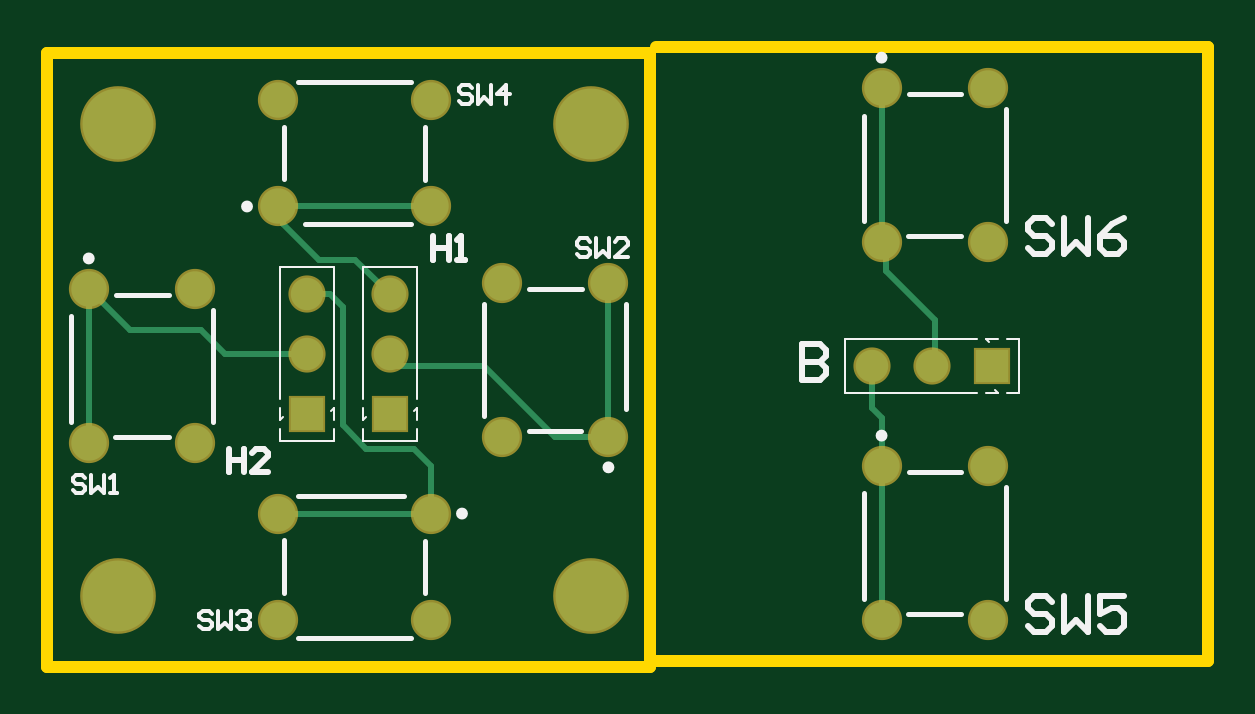
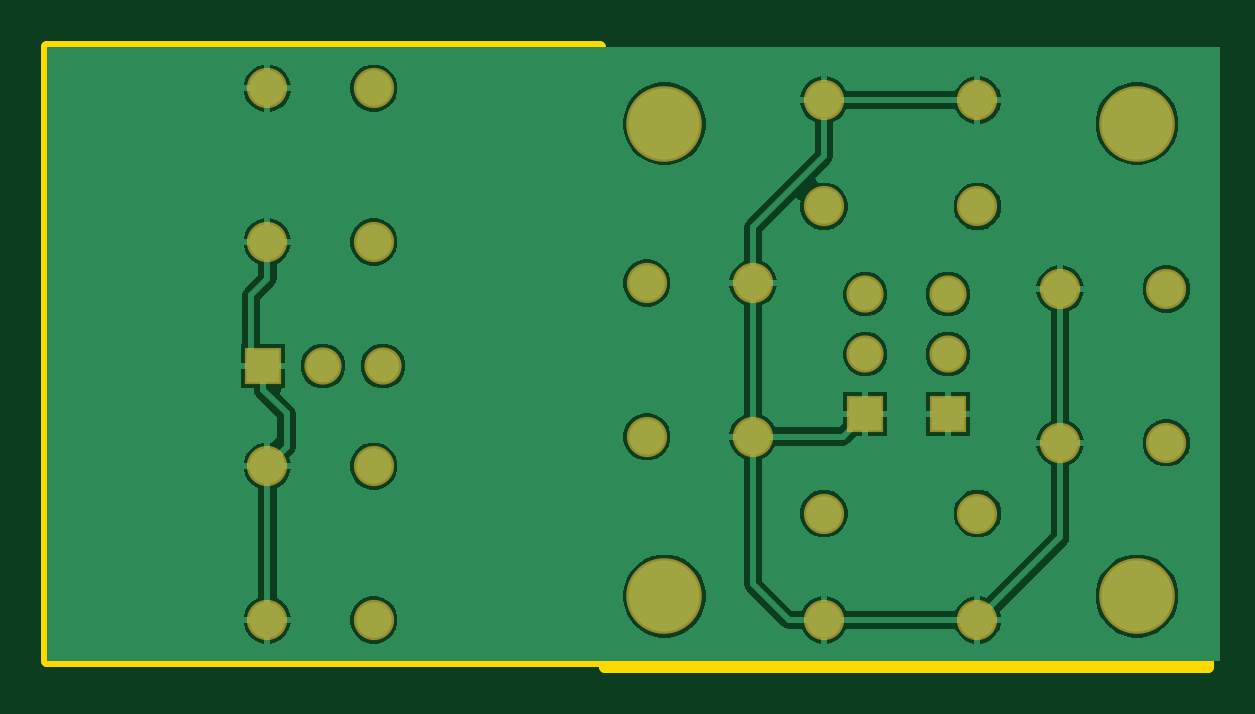
Circuit board: 8 layer files. Board 49.1 x 26.2 mm.
- bottom_copper: PCB_Dpad&Trigger.GBL (19869 bytes)
- paste: PCB_Dpad&Trigger.GBP (266 bytes)
- bottom_mask: PCB_Dpad&Trigger.GBS (1144 bytes)
- outline: PCB_Dpad&Trigger.GM1 (626 bytes)
- top_copper: PCB_Dpad&Trigger.GTL (2239 bytes)
- top_silk: PCB_Dpad&Trigger.GTO (5113 bytes)
- paste: PCB_Dpad&Trigger.GTP (270 bytes)
- top_mask: PCB_Dpad&Trigger.GTS (1143 bytes)

=== bottom_copper: PCB_Dpad&Trigger.GBL (19869 bytes, source omitted) ===
=== paste: PCB_Dpad&Trigger.GBP ===
G04*
G04 #@! TF.GenerationSoftware,Altium Limited,Altium Designer,26.4.1 (12)*
G04*
G04 Layer_Color=128*
%FSLAX44Y44*%
%MOMM*%
G71*
G04*
G04 #@! TF.SameCoordinates,233FA51F-AB2E-4C41-B64E-6CE563956A17*
G04*
G04*
G04 #@! TF.FilePolarity,Positive*
G04*
G01*
G75*
M02*

=== bottom_mask: PCB_Dpad&Trigger.GBS ===
G04*
G04 #@! TF.GenerationSoftware,Altium Limited,Altium Designer,26.4.1 (12)*
G04*
G04 Layer_Color=16711935*
%FSLAX44Y44*%
%MOMM*%
G71*
G04*
G04 #@! TF.SameCoordinates,233FA51F-AB2E-4C41-B64E-6CE563956A17*
G04*
G04*
G04 #@! TF.FilePolarity,Negative*
G04*
G01*
G75*
%ADD15C,1.7032*%
%ADD16C,1.5732*%
%ADD17R,1.5732X1.5732*%
%ADD18R,1.5732X1.5732*%
%ADD19C,3.2032*%
D15*
X398130Y177500D02*
D03*
X353130D02*
D03*
Y242500D02*
D03*
X398130D02*
D03*
X192500Y160066D02*
D03*
X398130Y82500D02*
D03*
X192500Y95066D02*
D03*
X398130Y17500D02*
D03*
X162500Y237500D02*
D03*
X97500D02*
D03*
X62500Y157500D02*
D03*
X97500Y17500D02*
D03*
X162500D02*
D03*
X62500Y92500D02*
D03*
X162500Y62500D02*
D03*
X97500D02*
D03*
X237500Y95066D02*
D03*
Y160066D02*
D03*
X17500Y157500D02*
D03*
Y92500D02*
D03*
X97500Y192500D02*
D03*
X162500D02*
D03*
X353130Y17500D02*
D03*
Y82500D02*
D03*
D16*
X374600Y125000D02*
D03*
X110000Y155400D02*
D03*
Y130000D02*
D03*
X145000Y155400D02*
D03*
Y130000D02*
D03*
X349200Y125000D02*
D03*
D17*
X400000D02*
D03*
D18*
X145000Y104600D02*
D03*
X110000D02*
D03*
D19*
X30000Y27566D02*
D03*
X230000D02*
D03*
Y227566D02*
D03*
X30000D02*
D03*
M02*

=== outline: PCB_Dpad&Trigger.GM1 ===
G04*
G04 #@! TF.GenerationSoftware,Altium Limited,Altium Designer,26.4.1 (12)*
G04*
G04 Layer_Color=16711935*
%FSLAX44Y44*%
%MOMM*%
G71*
G04*
G04 #@! TF.SameCoordinates,233FA51F-AB2E-4C41-B64E-6CE563956A17*
G04*
G04*
G04 #@! TF.FilePolarity,Positive*
G04*
G01*
G75*
%ADD13C,0.2540*%
%ADD25C,0.5000*%
D13*
X255000Y257566D02*
X257434Y260000D01*
X255000Y369D02*
X255369Y0D01*
X491260Y-0D02*
X491260Y0D01*
D25*
X430480Y260000D02*
X491260D01*
X257434D02*
X315116D01*
X430480D01*
X491260Y0D02*
Y260000D01*
X255369Y0D02*
X491260D01*
X0Y257566D02*
X255000D01*
X0D02*
X0Y-2434D01*
X255000D02*
Y257566D01*
X0Y-2434D02*
X255000D01*
M02*

=== top_copper: PCB_Dpad&Trigger.GTL ===
G04*
G04 #@! TF.GenerationSoftware,Altium Limited,Altium Designer,26.4.1 (12)*
G04*
G04 Layer_Physical_Order=1*
G04 Layer_Color=255*
%FSLAX44Y44*%
%MOMM*%
G71*
G04*
G04 #@! TF.SameCoordinates,233FA51F-AB2E-4C41-B64E-6CE563956A17*
G04*
G04*
G04 #@! TF.FilePolarity,Positive*
G04*
G01*
G75*
%ADD13C,0.2540*%
%ADD20C,1.5000*%
%ADD21C,1.3700*%
%ADD22R,1.3700X1.3700*%
%ADD23R,1.3700X1.3700*%
%ADD24C,3.0000*%
D13*
X374600Y125000D02*
X375630Y126030D01*
Y144370D01*
X355000Y165000D02*
X375630Y144370D01*
X355000Y165000D02*
Y175630D01*
X353130Y177500D02*
X355000Y175630D01*
X353130Y177500D02*
Y242500D01*
X97500Y192500D02*
X162500D01*
X237500Y95066D02*
Y160066D01*
X125000Y100000D02*
X135000Y90000D01*
X125000Y100000D02*
Y150000D01*
X119600Y155400D02*
X125000Y150000D01*
X110000Y155400D02*
X119600D01*
X135000Y90000D02*
X155000D01*
X162500Y82500D01*
Y62500D02*
Y82500D01*
X97500Y62500D02*
X162500D01*
X17500Y92500D02*
Y157500D01*
X97500Y192500D02*
X99884Y190116D01*
X130400Y170000D02*
X145000Y155400D01*
X99884Y185116D02*
Y190116D01*
Y185116D02*
X115000Y170000D01*
X130400D01*
X142865Y152535D02*
Y157135D01*
X65000Y140000D02*
X75000Y130000D01*
X17500Y157500D02*
X35000Y140000D01*
X65000D01*
X75000Y130000D02*
X110000D01*
X353130Y82500D02*
Y103153D01*
X349200Y107083D02*
X353130Y103153D01*
X349200Y107083D02*
Y125000D01*
X353130Y17500D02*
Y82500D01*
X185000Y125000D02*
X214934Y95066D01*
X237500D01*
X145000Y125000D02*
X185000D01*
X142865Y152535D02*
X145000Y150400D01*
D20*
X398130Y177500D02*
D03*
X353130D02*
D03*
Y242500D02*
D03*
X398130D02*
D03*
X192500Y160066D02*
D03*
X398130Y82500D02*
D03*
X192500Y95066D02*
D03*
X398130Y17500D02*
D03*
X162500Y237500D02*
D03*
X97500D02*
D03*
X62500Y157500D02*
D03*
X97500Y17500D02*
D03*
X162500D02*
D03*
X62500Y92500D02*
D03*
X162500Y62500D02*
D03*
X97500D02*
D03*
X237500Y95066D02*
D03*
Y160066D02*
D03*
X17500Y157500D02*
D03*
Y92500D02*
D03*
X97500Y192500D02*
D03*
X162500D02*
D03*
X353130Y17500D02*
D03*
Y82500D02*
D03*
D21*
X374600Y125000D02*
D03*
X110000Y155400D02*
D03*
Y130000D02*
D03*
X145000Y155400D02*
D03*
Y130000D02*
D03*
X349200Y125000D02*
D03*
D22*
X400000D02*
D03*
D23*
X145000Y104600D02*
D03*
X110000D02*
D03*
D24*
X30000Y27566D02*
D03*
X230000D02*
D03*
Y227566D02*
D03*
X30000D02*
D03*
M02*

=== top_silk: PCB_Dpad&Trigger.GTO ===
G04*
G04 #@! TF.GenerationSoftware,Altium Limited,Altium Designer,26.4.1 (12)*
G04*
G04 Layer_Color=65535*
%FSLAX44Y44*%
%MOMM*%
G71*
G04*
G04 #@! TF.SameCoordinates,233FA51F-AB2E-4C41-B64E-6CE563956A17*
G04*
G04*
G04 #@! TF.FilePolarity,Positive*
G04*
G01*
G75*
%ADD10C,0.2500*%
%ADD11C,0.2000*%
%ADD12C,0.1000*%
%ADD13C,0.2540*%
%ADD14C,0.1500*%
D10*
X354380Y255500D02*
G03*
X354380Y255500I-1250J0D01*
G01*
X176750Y62500D02*
G03*
X176750Y62500I-1250J0D01*
G01*
X238750Y82066D02*
G03*
X238750Y82066I-1250J0D01*
G01*
X18750Y170500D02*
G03*
X18750Y170500I-1250J0D01*
G01*
X85750Y192500D02*
G03*
X85750Y192500I-1250J0D01*
G01*
X354380Y95500D02*
G03*
X354380Y95500I-1250J0D01*
G01*
D11*
X364360Y180000D02*
X386900D01*
X405630Y186220D02*
Y233780D01*
X364630Y240000D02*
X386900D01*
X345630Y186220D02*
Y231000D01*
X106220Y70000D02*
X151000D01*
X160000Y28730D02*
Y51000D01*
X106220Y10000D02*
X153780D01*
X100000Y28730D02*
Y51270D01*
X245000Y106566D02*
Y151346D01*
X203730Y97566D02*
X226000D01*
X185000Y103786D02*
Y151346D01*
X203730Y157566D02*
X226270D01*
X10000Y101220D02*
Y146000D01*
X29000Y155000D02*
X51270D01*
X70000Y101220D02*
Y148780D01*
X28730Y95000D02*
X51270D01*
X109000Y185000D02*
X153780D01*
X100000Y204000D02*
Y226270D01*
X106220Y245000D02*
X153780D01*
X160000Y203730D02*
Y226270D01*
X364360Y20000D02*
X386900D01*
X405630Y26220D02*
Y73780D01*
X364630Y80000D02*
X386900D01*
X345630Y26220D02*
Y71000D01*
D12*
X98570Y93170D02*
X121430D01*
X98570Y166830D02*
X121430D01*
X98570Y102060D02*
Y107140D01*
Y102060D02*
X99840Y103330D01*
X121430Y102060D02*
Y107140D01*
X120160Y105870D02*
X121430Y107140D01*
X98570Y110950D02*
Y166830D01*
Y93170D02*
Y98250D01*
X121430Y93170D02*
Y98250D01*
Y110950D02*
Y166830D01*
X133570Y93170D02*
X156430D01*
X133570Y166830D02*
X156430D01*
X133570Y102060D02*
Y107140D01*
Y102060D02*
X134840Y103330D01*
X156430Y102060D02*
Y107140D01*
X155160Y105870D02*
X156430Y107140D01*
X133570Y110950D02*
Y166830D01*
Y93170D02*
Y98250D01*
X156430Y93170D02*
Y98250D01*
Y110950D02*
Y166830D01*
X411430Y113570D02*
Y136430D01*
X337770Y113570D02*
Y136430D01*
X397460Y113570D02*
X402540D01*
X401270Y114840D02*
X402540Y113570D01*
X397460Y136430D02*
X402540D01*
X397460D02*
X398730Y135160D01*
X337770Y113570D02*
X393650D01*
X406350D02*
X411430D01*
X406350Y136430D02*
X411430D01*
X337770D02*
X393650D01*
D13*
X425473Y185078D02*
X422934Y187617D01*
X417856D01*
X415317Y185078D01*
Y182539D01*
X417856Y180000D01*
X422934D01*
X425473Y177461D01*
Y174922D01*
X422934Y172383D01*
X417856D01*
X415317Y174922D01*
X430552Y187617D02*
Y172383D01*
X435630Y177461D01*
X440708Y172383D01*
Y187617D01*
X455943D02*
X450865Y185078D01*
X445787Y180000D01*
Y174922D01*
X448326Y172383D01*
X453404D01*
X455943Y174922D01*
Y177461D01*
X453404Y180000D01*
X445787D01*
X76669Y89998D02*
Y80002D01*
Y85000D01*
X83334D01*
Y89998D01*
Y80002D01*
X93331D02*
X86666D01*
X93331Y86666D01*
Y88332D01*
X91664Y89998D01*
X88332D01*
X86666Y88332D01*
X163335Y179998D02*
Y170002D01*
Y175000D01*
X170000D01*
Y179998D01*
Y170002D01*
X173332D02*
X176665D01*
X174998D01*
Y179998D01*
X173332Y178332D01*
X319532Y134468D02*
Y119233D01*
X327150D01*
X329689Y121772D01*
Y124311D01*
X327150Y126850D01*
X319532D01*
X327150D01*
X329689Y129389D01*
Y131928D01*
X327150Y134468D01*
X319532D01*
X425473Y25078D02*
X422934Y27617D01*
X417856D01*
X415317Y25078D01*
Y22539D01*
X417856Y20000D01*
X422934D01*
X425473Y17461D01*
Y14922D01*
X422934Y12383D01*
X417856D01*
X415317Y14922D01*
X430552Y27617D02*
Y12383D01*
X435630Y17461D01*
X440708Y12383D01*
Y27617D01*
X455943D02*
X445787D01*
Y20000D01*
X450865Y22539D01*
X453404D01*
X455943Y20000D01*
Y14922D01*
X453404Y12383D01*
X448326D01*
X445787Y14922D01*
D14*
X69668Y20099D02*
X68335Y21432D01*
X65670D01*
X64337Y20099D01*
Y18766D01*
X65670Y17434D01*
X68335D01*
X69668Y16101D01*
Y14768D01*
X68335Y13435D01*
X65670D01*
X64337Y14768D01*
X72334Y21432D02*
Y13435D01*
X75000Y16101D01*
X77666Y13435D01*
Y21432D01*
X80332Y20099D02*
X81664Y21432D01*
X84330D01*
X85663Y20099D01*
Y18766D01*
X84330Y17434D01*
X82997D01*
X84330D01*
X85663Y16101D01*
Y14768D01*
X84330Y13435D01*
X81664D01*
X80332Y14768D01*
X229668Y177666D02*
X228335Y178999D01*
X225670D01*
X224337Y177666D01*
Y176333D01*
X225670Y175000D01*
X228335D01*
X229668Y173667D01*
Y172334D01*
X228335Y171001D01*
X225670D01*
X224337Y172334D01*
X232334Y178999D02*
Y171001D01*
X235000Y173667D01*
X237666Y171001D01*
Y178999D01*
X245663Y171001D02*
X240332D01*
X245663Y176333D01*
Y177666D01*
X244330Y178999D01*
X241665D01*
X240332Y177666D01*
X16001Y77666D02*
X14668Y78999D01*
X12003D01*
X10670Y77666D01*
Y76333D01*
X12003Y75000D01*
X14668D01*
X16001Y73667D01*
Y72334D01*
X14668Y71001D01*
X12003D01*
X10670Y72334D01*
X18667Y78999D02*
Y71001D01*
X21333Y73667D01*
X23999Y71001D01*
Y78999D01*
X26665Y71001D02*
X29330D01*
X27998D01*
Y78999D01*
X26665Y77666D01*
X179668Y242666D02*
X178335Y243999D01*
X175670D01*
X174337Y242666D01*
Y241333D01*
X175670Y240000D01*
X178335D01*
X179668Y238667D01*
Y237334D01*
X178335Y236001D01*
X175670D01*
X174337Y237334D01*
X182334Y243999D02*
Y236001D01*
X185000Y238667D01*
X187666Y236001D01*
Y243999D01*
X194330Y236001D02*
Y243999D01*
X190332Y240000D01*
X195663D01*
M02*

=== paste: PCB_Dpad&Trigger.GTP ===
G04*
G04 #@! TF.GenerationSoftware,Altium Limited,Altium Designer,26.4.1 (12)*
G04*
G04 Layer_Color=8421504*
%FSLAX44Y44*%
%MOMM*%
G71*
G04*
G04 #@! TF.SameCoordinates,233FA51F-AB2E-4C41-B64E-6CE563956A17*
G04*
G04*
G04 #@! TF.FilePolarity,Positive*
G04*
G01*
G75*
M02*

=== top_mask: PCB_Dpad&Trigger.GTS ===
G04*
G04 #@! TF.GenerationSoftware,Altium Limited,Altium Designer,26.4.1 (12)*
G04*
G04 Layer_Color=8388736*
%FSLAX44Y44*%
%MOMM*%
G71*
G04*
G04 #@! TF.SameCoordinates,233FA51F-AB2E-4C41-B64E-6CE563956A17*
G04*
G04*
G04 #@! TF.FilePolarity,Negative*
G04*
G01*
G75*
%ADD15C,1.7032*%
%ADD16C,1.5732*%
%ADD17R,1.5732X1.5732*%
%ADD18R,1.5732X1.5732*%
%ADD19C,3.2032*%
D15*
X398130Y177500D02*
D03*
X353130D02*
D03*
Y242500D02*
D03*
X398130D02*
D03*
X192500Y160066D02*
D03*
X398130Y82500D02*
D03*
X192500Y95066D02*
D03*
X398130Y17500D02*
D03*
X162500Y237500D02*
D03*
X97500D02*
D03*
X62500Y157500D02*
D03*
X97500Y17500D02*
D03*
X162500D02*
D03*
X62500Y92500D02*
D03*
X162500Y62500D02*
D03*
X97500D02*
D03*
X237500Y95066D02*
D03*
Y160066D02*
D03*
X17500Y157500D02*
D03*
Y92500D02*
D03*
X97500Y192500D02*
D03*
X162500D02*
D03*
X353130Y17500D02*
D03*
Y82500D02*
D03*
D16*
X374600Y125000D02*
D03*
X110000Y155400D02*
D03*
Y130000D02*
D03*
X145000Y155400D02*
D03*
Y130000D02*
D03*
X349200Y125000D02*
D03*
D17*
X400000D02*
D03*
D18*
X145000Y104600D02*
D03*
X110000D02*
D03*
D19*
X30000Y27566D02*
D03*
X230000D02*
D03*
Y227566D02*
D03*
X30000D02*
D03*
M02*
